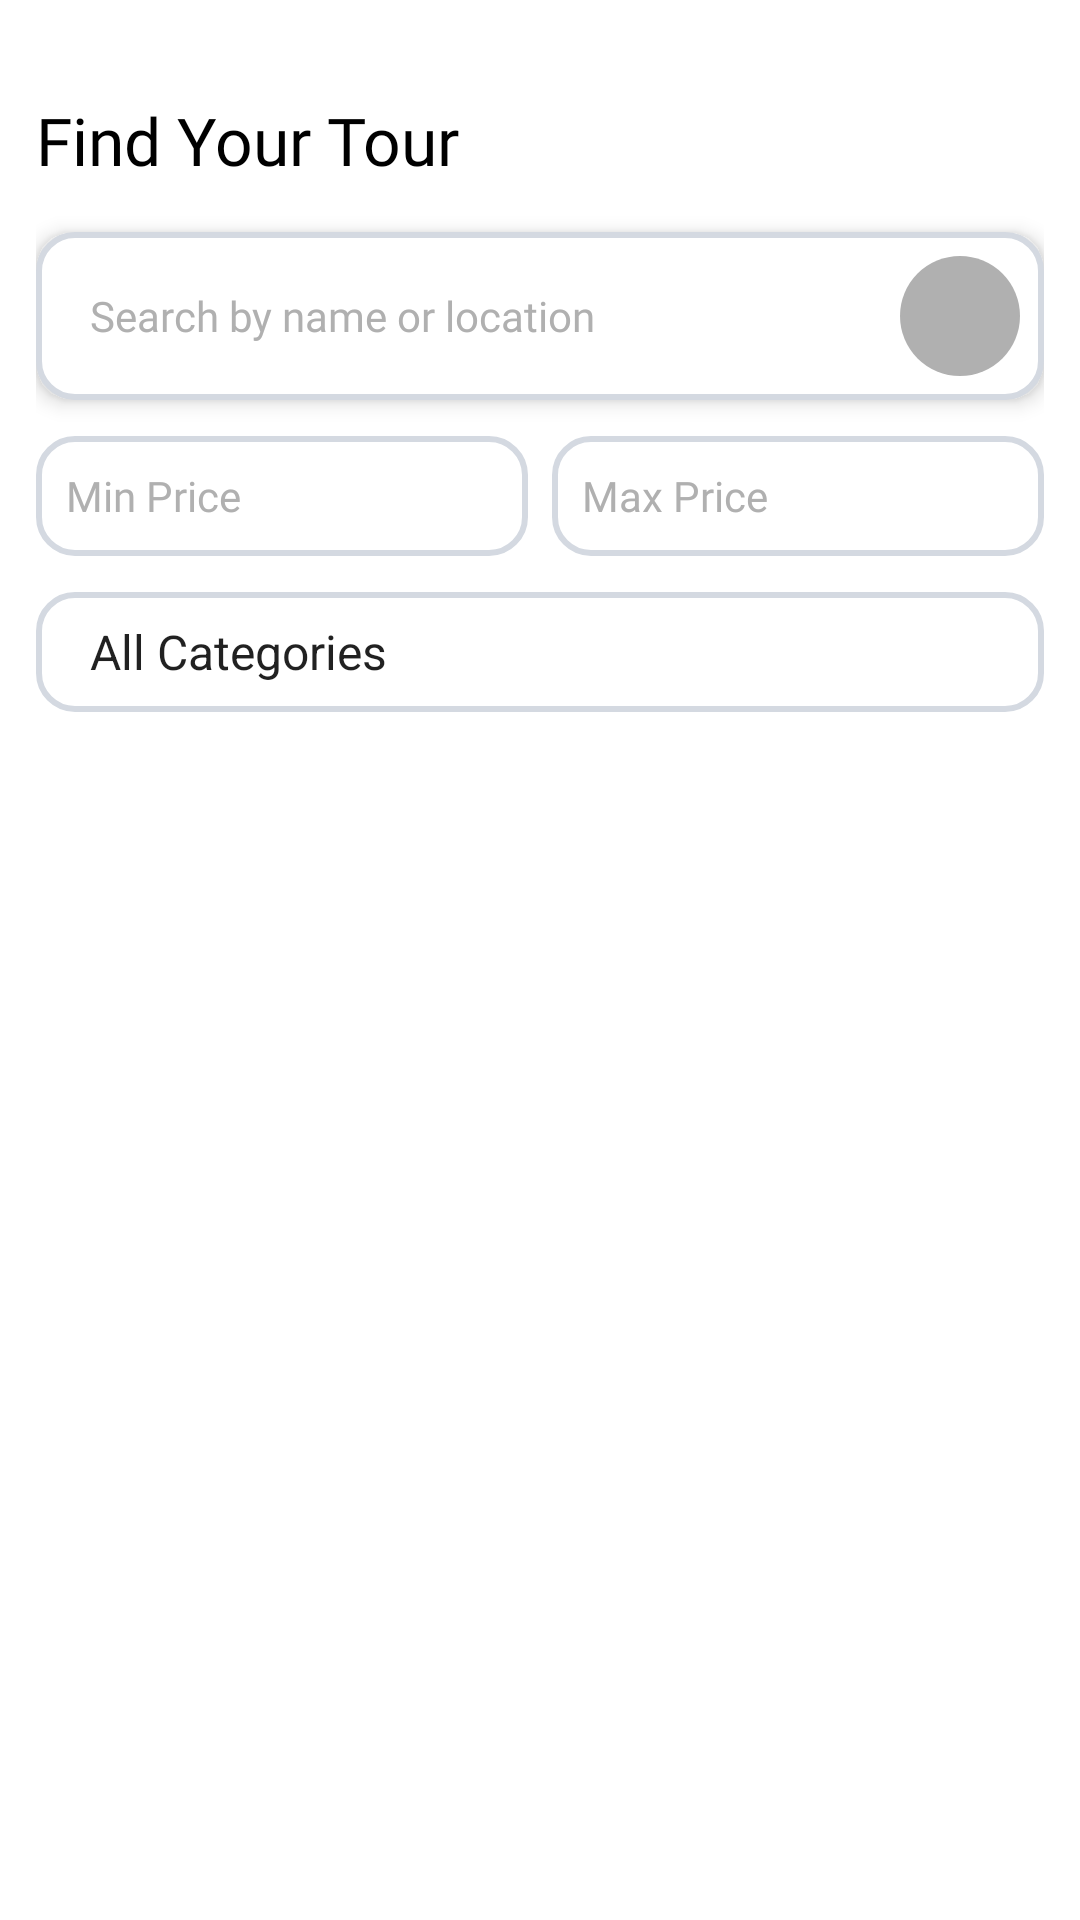

Here is an Android app screen rendered from its layout file. Give the layout XML and the strings, colors and styles it references.
<!-- AndroidManifest.xml: application theme Theme.Booking -->
<!-- res/layout/fragment_search.xml -->
<?xml version="1.0" encoding="utf-8"?>
<LinearLayout xmlns:android="http://schemas.android.com/apk/res/android"
    android:layout_width="match_parent"
    android:layout_height="match_parent"
    xmlns:app="http://schemas.android.com/apk/res-auto"
    android:background="@color/white"
    android:padding="12dp"
    android:orientation="vertical">

    
    <TextView
        android:layout_width="wrap_content"
        android:layout_height="wrap_content"
        android:layout_marginTop="20dp"
        android:fontFamily="@font/montserrat_bold"
        android:text="Find Your Tour"
        android:textColor="@color/black"
        android:textSize="22sp" />

    
    <LinearLayout
        android:layout_width="match_parent"
        android:layout_height="wrap_content"
        android:layout_marginTop="16dp"
        android:orientation="horizontal"
        android:background="@drawable/rounded_background"
        android:elevation="4dp"
        android:padding="8dp">

        <EditText
            android:id="@+id/edtSearch"
            android:layout_width="0dp"
            android:layout_height="40dp"
            android:layout_weight="1"
            android:background="@android:color/transparent"
            android:fontFamily="@font/montserrat_regular"
            android:hint="Search by name or location"
            android:paddingStart="10dp"
            android:textColor="@color/black"
            android:textColorHint="#b0b0b0"
            android:textSize="14sp"
             />

        <ImageView
            android:id="@+id/ivSearchIcon"
            android:layout_width="40dp"
            android:layout_height="40dp"
            android:layout_marginStart="8dp"
            android:padding="8dp"
            android:src="@drawable/ic_search"
            android:background="@drawable/circle_background" />
    </LinearLayout>

    
    <LinearLayout
        android:layout_width="match_parent"
        android:layout_height="wrap_content"
        android:layout_marginTop="12dp"
        android:orientation="horizontal"
        android:weightSum="2">

        
        <EditText
            android:id="@+id/edtMinPrice"
            android:layout_width="0dp"
            android:layout_height="40dp"
            android:layout_weight="1"
            android:background="@drawable/rounded_background"
            android:fontFamily="@font/montserrat_regular"
            android:hint="Min Price"
            android:paddingStart="10dp"
            android:textColor="@color/black"
            android:textColorHint="#b0b0b0"
            android:textSize="14sp"
            android:inputType="numberDecimal" />

        
        <EditText
            android:id="@+id/edtMaxPrice"
            android:layout_width="0dp"
            android:layout_height="40dp"
            android:layout_weight="1"
            android:layout_marginStart="8dp"
            android:background="@drawable/rounded_background"
            android:fontFamily="@font/montserrat_regular"
            android:hint="Max Price"
            android:paddingStart="10dp"
            android:textColor="@color/black"
            android:textColorHint="#b0b0b0"
            android:textSize="14sp"
            android:inputType="numberDecimal" />
    </LinearLayout>

    
    <Spinner
        android:id="@+id/spinnerCategory"
        android:layout_width="match_parent"
        android:layout_height="40dp"
        android:layout_marginTop="12dp"
        android:background="@drawable/rounded_background"
        android:paddingStart="10dp"
        android:popupBackground="@color/white"
        android:entries="@array/category_options"
        android:spinnerMode="dropdown"
        android:textColor="@color/black" />

    
    <androidx.recyclerview.widget.RecyclerView
        android:id="@+id/revFavorite"
        android:layout_width="match_parent"
        android:layout_height="match_parent"
        android:layout_marginTop="12dp"
        android:clipToPadding="false"
        android:padding="8dp"
        />

</LinearLayout>
<!-- resources referenced by this layout -->
<resources>
  <string-array name="category_options">
          <item>All Categories</item>
          <item>Adventure</item>
          <item>Beach</item>
          <item>City Tours</item>
          <item>Cultural</item>
      </string-array>
  <color name="black">#FF000000</color>
  <color name="white">#FFFFFFFF</color>
  <!-- drawable circle_background (drawable) -->
  <?xml version="1.0" encoding="utf-8"?>
  <shape xmlns:android="http://schemas.android.com/apk/res/android">
      <solid android:color="#b0b0b0" />
      <corners android:radius="50dp" />
  </shape>
  <!-- drawable rounded_background (drawable) -->
  <?xml version="1.0" encoding="utf-8"?>
  <shape xmlns:android="http://schemas.android.com/apk/res/android">
      <solid android:color="#ffffff" />
  
      <stroke
          android:width="2dp"
          android:color="#D4D9E1" />
  
      <corners android:radius="12dp" />
      <padding android:left="4dp" android:top="4dp" android:right="4dp" android:bottom="4dp" />
  </shape>
  <style name="Theme.Booking" parent="Theme.MaterialComponents.DayNight.NoActionBar">
          
          <item name="colorPrimary">@color/purple_500</item>
          <item name="colorPrimaryVariant">@color/purple_700</item>
          <item name="colorOnPrimary">@color/black</item>
          
          <item name="colorSecondary">@color/teal_200</item>
          <item name="colorSecondaryVariant">@color/teal_700</item>
          <item name="colorOnSecondary">@color/white</item>
          
          <item name="android:statusBarColor">?attr/colorPrimaryVariant</item>
          
  
          
          <item name="android:windowNoTitle">true</item>
          <item name="android:windowActionBar">false</item>
          <item name="android:windowFullscreen">true</item>
          <item name="android:windowContentOverlay">@null</item>
      </style>
  <color name="purple_500">#FF6200EE</color>
  <color name="purple_700">#FF3700B3</color>
  <color name="teal_200">#FF03DAC5</color>
  <color name="teal_700">#FF018786</color>
</resources>
